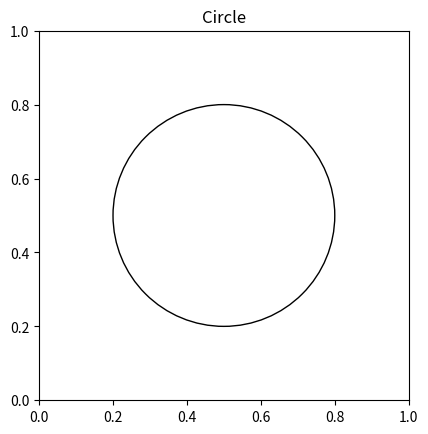

Generate this figure with matplotlib:
import matplotlib.pyplot as plt

figure, axes = plt.subplots()
draw_circle = plt.Circle((0.5, 0.5), 0.3,fill=False)

axes.set_aspect(1)
axes.add_artist(draw_circle)
plt.title('Circle')
plt.show()